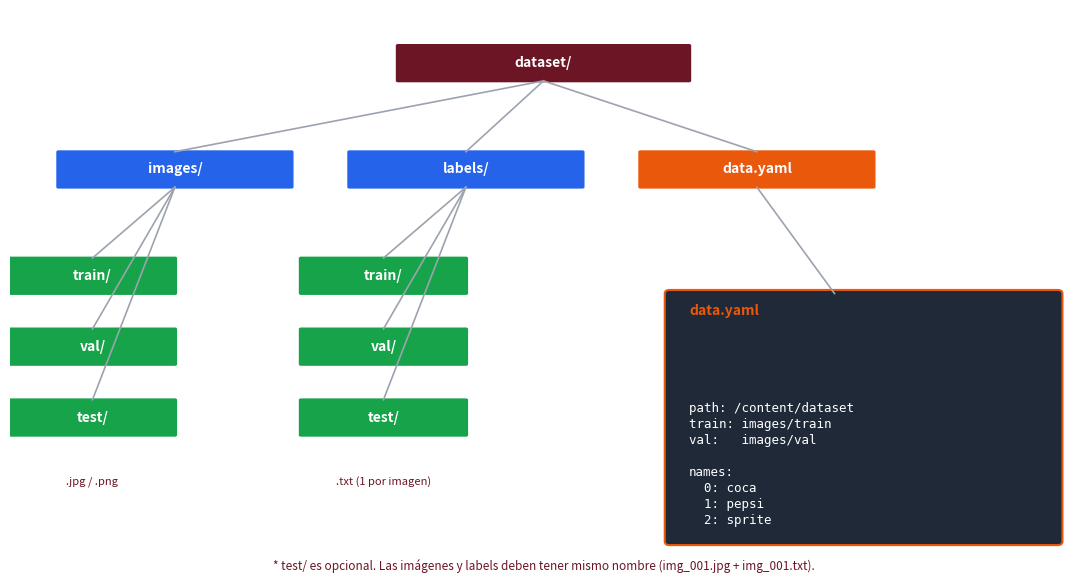

The matplotlib source for this figure: (Note: this script raises an exception after producing the figure.)
"""Figuras nuevas para Clase 27 — YOLO folder, multi-class, segmentation."""
import numpy as np
import matplotlib
matplotlib.use("Agg")
import matplotlib.pyplot as plt
from matplotlib.patches import Rectangle, FancyBboxPatch, Circle, Polygon

plt.rcParams.update({
    "font.family": "sans-serif", "font.size": 11, "axes.titlesize": 13,
    "axes.spines.top": False, "axes.spines.right": False,
})
ARCA_RED = "#C82B40"; ARCA_DARK = "#6B1525"
GREEN = "#16A34A"; BLUE = "#2563EB"; GRAY = "#9CA3AF"
ORANGE = "#EA580C"; PURPLE = "#7C3AED"; LIGHT = "#F5F5F5"

# ─────────────────────────────────────────────────────────────────────────────
# Fig 1: YOLO folder structure
# ─────────────────────────────────────────────────────────────────────────────
fig, ax = plt.subplots(figsize=(11, 6))
ax.set_xlim(0, 11); ax.set_ylim(0, 8); ax.axis("off")

# Tree as boxes with connectors
def folder_box(x, y, label, color=BLUE, w=2.4, h=0.5, fontsize=10, italic=False):
    ax.add_patch(FancyBboxPatch((x, y), w, h, boxstyle="round,pad=0.03",
                                fc=color, ec="white", lw=1))
    style = "italic" if italic else "normal"
    ax.text(x + w/2, y + h/2, label, ha="center", va="center",
            fontsize=fontsize, fontweight="bold", color="white", style=style)

# Root
folder_box(4.0, 7.0, "dataset/", ARCA_DARK, w=3.0)

# Top-level branches
branches = [
    (0.5, 5.5, "images/"),
    (3.5, 5.5, "labels/"),
    (6.5, 5.5, "data.yaml"),
]
for x, y, name in branches:
    folder_box(x, y, name, ORANGE if "yaml" in name else BLUE)

# images/ children
folder_box(0.0, 4.0, "train/", GREEN, w=1.7)
folder_box(0.0, 3.0, "val/",   GREEN, w=1.7)
folder_box(0.0, 2.0, "test/",  GREEN, w=1.7, italic=True)

# labels/ children
folder_box(3.0, 4.0, "train/", GREEN, w=1.7)
folder_box(3.0, 3.0, "val/",   GREEN, w=1.7)
folder_box(3.0, 2.0, "test/",  GREEN, w=1.7, italic=True)

# Sample files inside train/
ax.text(0.85, 1.3, ".jpg / .png", ha="center", fontsize=8, color=ARCA_DARK, style="italic")
ax.text(3.85, 1.3, ".txt (1 por imagen)", ha="center", fontsize=8, color=ARCA_DARK, style="italic")

# Connectors
def line(x1, y1, x2, y2):
    ax.plot([x1, x2], [y1, y2], color=GRAY, lw=1.2)

line(5.5, 7.0, 1.7, 6.0)
line(5.5, 7.0, 4.7, 6.0)
line(5.5, 7.0, 7.7, 6.0)
line(1.7, 5.5, 0.85, 4.5)
line(1.7, 5.5, 0.85, 3.5)
line(1.7, 5.5, 0.85, 2.5)
line(4.7, 5.5, 3.85, 4.5)
line(4.7, 5.5, 3.85, 3.5)
line(4.7, 5.5, 3.85, 2.5)

# data.yaml content preview
yaml_lines = [
    "path: /content/dataset",
    "train: images/train",
    "val:   images/val",
    "",
    "names:",
    "  0: coca",
    "  1: pepsi",
    "  2: sprite",
]
yaml_text = "\n".join(yaml_lines)
ax.add_patch(FancyBboxPatch((6.8, 0.5), 4.0, 3.5,
                            boxstyle="round,pad=0.05", fc="#1F2937",
                            ec=ORANGE, lw=1.5))
ax.text(7.0, 3.7, "data.yaml", ha="left", fontweight="bold",
        fontsize=10, color=ORANGE)
ax.text(7.0, 0.7, yaml_text, ha="left", va="bottom",
        fontfamily="monospace", fontsize=9, color="white",
        linespacing=1.3)
line(7.7, 5.5, 8.5, 4.0)

ax.text(5.5, 0.1, "* test/ es opcional. Las imágenes y labels deben tener mismo nombre (img_001.jpg + img_001.txt).",
        ha="center", fontsize=8.5, color=ARCA_DARK, style="italic")

plt.tight_layout()
fig.savefig("/root/Arca/clase-27/fig_yolo_folder.png", dpi=180, bbox_inches="tight")
plt.close()
print("OK fig_yolo_folder.png")

# ─────────────────────────────────────────────────────────────────────────────
# Fig 2: Multi-class vs single-class
# ─────────────────────────────────────────────────────────────────────────────
fig, axes = plt.subplots(1, 2, figsize=(13, 4.5))

# Left: single class (placa)
ax = axes[0]
ax.set_xlim(0, 10); ax.set_ylim(0, 6); ax.axis("off")
ax.set_title("1 clase: 'placa'", fontweight="bold", color=BLUE, fontsize=12)
# Cars with same color box
for x, y in [(1.5, 2), (5.5, 3), (3.0, 4.5)]:
    ax.add_patch(Rectangle((x, y), 2.5, 1.5, fc=GRAY, ec="white", lw=1))
    ax.add_patch(Rectangle((x+0.7, y+0.2), 1.1, 0.3, fc="white", ec=GREEN, lw=2))
    ax.text(x+1.25, y+0.35, "placa", ha="center", va="center", fontsize=7, color=GREEN, fontweight="bold")
ax.text(5, 0.5, "Mismo color, mismo label\n→ data.yaml: names: {0: placa}",
        ha="center", fontsize=10, color=ARCA_DARK)

# Right: multi-class (cold drinks)
ax = axes[1]
ax.set_xlim(0, 10); ax.set_ylim(0, 6); ax.axis("off")
ax.set_title("Multi-clase: coca, pepsi, sprite, ...", fontweight="bold", color=ARCA_RED, fontsize=12)
products = [
    (0.5, 4.5, "coca",   ARCA_RED),
    (2.3, 4.5, "pepsi",  BLUE),
    (4.1, 4.5, "sprite", GREEN),
    (5.9, 4.5, "coca",   ARCA_RED),
    (7.7, 4.5, "fanta",  ORANGE),
    (0.5, 2.5, "pepsi",  BLUE),
    (2.3, 2.5, "coca",   ARCA_RED),
    (4.1, 2.5, "sprite", GREEN),
    (5.9, 2.5, "coca",   ARCA_RED),
    (7.7, 2.5, "fanta",  ORANGE),
]
for x, y, name, color in products:
    ax.add_patch(Rectangle((x, y), 1.5, 1.6, fc=color, ec="white", alpha=0.8))
    ax.text(x + 0.75, y + 0.8, name, ha="center", va="center",
            fontsize=8, color="white", fontweight="bold")
ax.text(5, 0.7, "Cada producto su color y class_id\n→ data.yaml: names: {0:coca, 1:pepsi, 2:sprite, 3:fanta}",
        ha="center", fontsize=10, color=ARCA_DARK)

fig.suptitle("Single-class vs multi-class detection: la diferencia está en data.yaml",
             fontweight="bold", color=ARCA_DARK, fontsize=13)
plt.tight_layout()
fig.savefig("/root/Arca/clase-27/fig_multiclass.png", dpi=180, bbox_inches="tight")
plt.close()
print("OK fig_multiclass.png")

# ─────────────────────────────────────────────────────────────────────────────
# Fig 3: Bbox failure on dense overlap
# ─────────────────────────────────────────────────────────────────────────────
fig, axes = plt.subplots(1, 2, figsize=(13, 5))

# Left: bbox detection fails when objects overlap
ax = axes[0]
ax.set_xlim(0, 10); ax.set_ylim(0, 6); ax.axis("off")
ax.set_title("Detección por bbox: productos densos", fontweight="bold",
             color=ARCA_RED, fontsize=12)
# 8 bottles touching each other
for i in range(8):
    x = 1 + i * 1.0
    ax.add_patch(Rectangle((x, 1), 0.9, 4, fc=ARCA_RED, alpha=0.7, ec="white"))
    # Bbox over each
    ax.add_patch(Rectangle((x-0.05, 0.95), 1.0, 4.1, fill=False, ec=GREEN, lw=2))
ax.text(5, 0.3,
        "8 botellas pegadas: bboxes solapan mucho.\nNMS borra cajas válidas → conteo malo",
        ha="center", fontsize=10, color=ARCA_DARK)

# Right: pixel-level segmentation
ax = axes[1]
ax.set_xlim(0, 10); ax.set_ylim(0, 6); ax.axis("off")
ax.set_title("Segmentación: máscara por pixel", fontweight="bold",
             color=GREEN, fontsize=12)
colors_seg = [ARCA_RED, BLUE, GREEN, ORANGE, PURPLE,
              "#06B6D4", "#D946EF", "#F59E0B"]
for i in range(8):
    x = 1 + i * 1.0
    # Body
    ax.add_patch(Rectangle((x, 1), 0.9, 4, fc=colors_seg[i], alpha=0.9, ec="white", lw=1.5))
ax.text(5, 0.3,
        "Cada botella es una máscara distinta a nivel pixel.\nConteo exacto y no se afectan entre sí.",
        ha="center", fontsize=10, color=ARCA_DARK)

fig.suptitle("Por qué necesitamos segmentación: productos densos rompen los bboxes",
             fontweight="bold", color=ARCA_DARK, fontsize=13)
plt.tight_layout()
fig.savefig("/root/Arca/clase-27/fig_seg_motivacion.png", dpi=180, bbox_inches="tight")
plt.close()
print("OK fig_seg_motivacion.png")

# ─────────────────────────────────────────────────────────────────────────────
# Fig 4: Semantic vs Instance segmentation
# ─────────────────────────────────────────────────────────────────────────────
fig, axes = plt.subplots(1, 3, figsize=(15, 4.5))
np.random.seed(7)

# Generate base "scene"
def draw_shapes(ax, mode):
    ax.set_xlim(0, 10); ax.set_ylim(0, 5); ax.axis("off")
    shapes = [(1.5, 2, "circle"), (3.5, 2.5, "circle"), (5.5, 2, "circle"),
              (7.5, 2.5, "rect"),  (2.0, 4, "rect")]
    # Background
    ax.add_patch(Rectangle((0, 0), 10, 5, fc="#F3F4F6"))
    for i, (cx, cy, kind) in enumerate(shapes):
        if mode == "image":
            color = ARCA_RED if kind == "circle" else BLUE
        elif mode == "semantic":
            # Same color per class
            color = ARCA_RED if kind == "circle" else BLUE
        else:  # instance
            color = ["#C82B40", "#EA580C", "#7C3AED",
                    "#2563EB", "#0EA5E9"][i]
        if kind == "circle":
            ax.add_patch(Circle((cx, cy), 0.7, fc=color, ec="white", lw=1.5,
                                 alpha=0.9))
        else:
            ax.add_patch(Rectangle((cx-0.7, cy-0.6), 1.4, 1.2, fc=color,
                                    ec="white", lw=1.5, alpha=0.9))
    if mode != "image":
        for cx, cy, kind in shapes:
            ax.text(cx, cy, "P" if kind=="rect" else "C",
                    ha="center", va="center", color="white",
                    fontweight="bold", fontsize=10)

draw_shapes(axes[0], "image")
axes[0].set_title("(a) Imagen original", fontweight="bold", color=ARCA_DARK, fontsize=11)

draw_shapes(axes[1], "semantic")
axes[1].set_title("(b) Segmentación SEMÁNTICA\n(cada pixel = clase, sin instancias)",
                  fontweight="bold", color=BLUE, fontsize=11)

draw_shapes(axes[2], "instance")
axes[2].set_title("(c) Segmentación INSTANCE\n(cada objeto = id único)",
                  fontweight="bold", color=GREEN, fontsize=11)

fig.suptitle("Dos tipos de segmentación. YOLO segmentation hace (c).",
             fontweight="bold", color=ARCA_DARK, fontsize=13, y=1.02)
plt.tight_layout()
fig.savefig("/root/Arca/clase-27/fig_seg_types.png", dpi=180, bbox_inches="tight")
plt.close()
print("OK fig_seg_types.png")

# ─────────────────────────────────────────────────────────────────────────────
# Fig 5: Mask IoU visualization
# ─────────────────────────────────────────────────────────────────────────────
fig, axes = plt.subplots(1, 3, figsize=(13, 4.5))

shapes_iou = [
    ("IoU = 0.15  (mal)", 0.15, ARCA_RED),
    ("IoU = 0.55  (umbral típico)", 0.55, ORANGE),
    ("IoU = 0.88  (excelente)", 0.88, GREEN),
]

for ax, (title, iou, color) in zip(axes, shapes_iou):
    ax.set_xlim(0, 10); ax.set_ylim(0, 6); ax.axis("off")
    # GT polygon (irregular)
    if iou == 0.15:
        gt = [(2, 2), (5, 1.5), (6, 3), (5, 4.5), (2.5, 4.5), (1.8, 3)]
        pred = [(5, 2.5), (8, 2), (8.5, 4), (7, 5), (5, 4.5), (4.5, 3.5)]
    elif iou == 0.55:
        gt = [(2, 2), (5, 1.5), (6, 3), (5, 4.5), (2.5, 4.5), (1.8, 3)]
        pred = [(3, 2.3), (6, 2), (7, 3.2), (6, 4.7), (3.2, 4.5), (2.5, 3.2)]
    else:
        gt = [(2, 2), (5, 1.5), (6, 3), (5, 4.5), (2.5, 4.5), (1.8, 3)]
        pred = [(2.1, 2.05), (5.05, 1.55), (6.05, 3.05), (4.95, 4.45),
                (2.55, 4.5), (1.85, 3.0)]
    ax.add_patch(Polygon(gt, fc=GREEN, alpha=0.4, ec=GREEN, lw=2))
    ax.add_patch(Polygon(pred, fc=BLUE, alpha=0.4, ec=BLUE, lw=2))
    ax.text(0.5, 5.7, "Real (GT)", color=GREEN, fontweight="bold", fontsize=9)
    ax.text(0.5, 5.3, "Predicha", color=BLUE, fontweight="bold", fontsize=9)
    ax.text(5, 0.3, f"Mask IoU = {iou:.2f}", ha="center",
            fontsize=14, fontweight="bold", color=color)
    ax.set_title(title, fontweight="bold", color=color, fontsize=11)

fig.suptitle("Mask IoU: intersección / unión de polígonos, no de rectángulos",
             fontweight="bold", color=ARCA_DARK, fontsize=13)
plt.tight_layout()
fig.savefig("/root/Arca/clase-27/fig_mask_iou.png", dpi=180, bbox_inches="tight")
plt.close()
print("OK fig_mask_iou.png")

# ─────────────────────────────────────────────────────────────────────────────
# Fig 6: EasyOCR pipeline diagram (CRAFT + CRNN)
# ─────────────────────────────────────────────────────────────────────────────
fig, ax = plt.subplots(figsize=(14, 5))
ax.set_xlim(0, 14); ax.set_ylim(0, 5); ax.axis("off")

stages = [
    (0.3, "Imagen\nde entrada", BLUE,
     "Foto con\ntexto en\ncualquier\nposición"),
    (3.0, "CRAFT", ARCA_RED,
     "CNN tipo\nVGG/UNet\n\nDetecta\nregiones\nde texto"),
    (6.0, "Polígonos\ndetectados", PURPLE,
     "Lista de\nbboxes\n+ rotación\ndonde hay\ntexto"),
    (9.0, "CRNN", ORANGE,
     "CNN +\nBiLSTM +\nCTC decoder\n\nLee cada\nregión"),
    (12.0, "Texto +\nconfianza", GREEN,
     "['PCJ-3421',\n 0.94]\n\nlista de\nresultados"),
]

for x, title, color, body in stages:
    ax.add_patch(FancyBboxPatch((x, 0.5), 1.7, 4.0,
                                boxstyle="round,pad=0.05",
                                fc=color, ec="white", lw=1.5, alpha=0.9))
    ax.text(x + 0.85, 3.9, title, ha="center", va="center",
            fontsize=11, fontweight="bold", color="white")
    ax.text(x + 0.85, 2.2, body, ha="center", va="center",
            fontsize=8.5, color="white")

# Arrows
for x_pos in [2.05, 4.75, 7.75, 10.75]:
    ax.annotate("", xy=(x_pos + 0.95, 2.5), xytext=(x_pos, 2.5),
                arrowprops=dict(arrowstyle="->", color=ARCA_DARK, lw=2))

fig.suptitle("EasyOCR por dentro: 2 modelos encadenados (detección + reconocimiento)",
             fontweight="bold", color=ARCA_DARK, fontsize=13, y=1.02)
plt.tight_layout()
fig.savefig("/root/Arca/clase-27/fig_easyocr_pipeline.png", dpi=180, bbox_inches="tight")
plt.close()
print("OK fig_easyocr_pipeline.png")

print("\nFiguras de clase-27 listas.")
